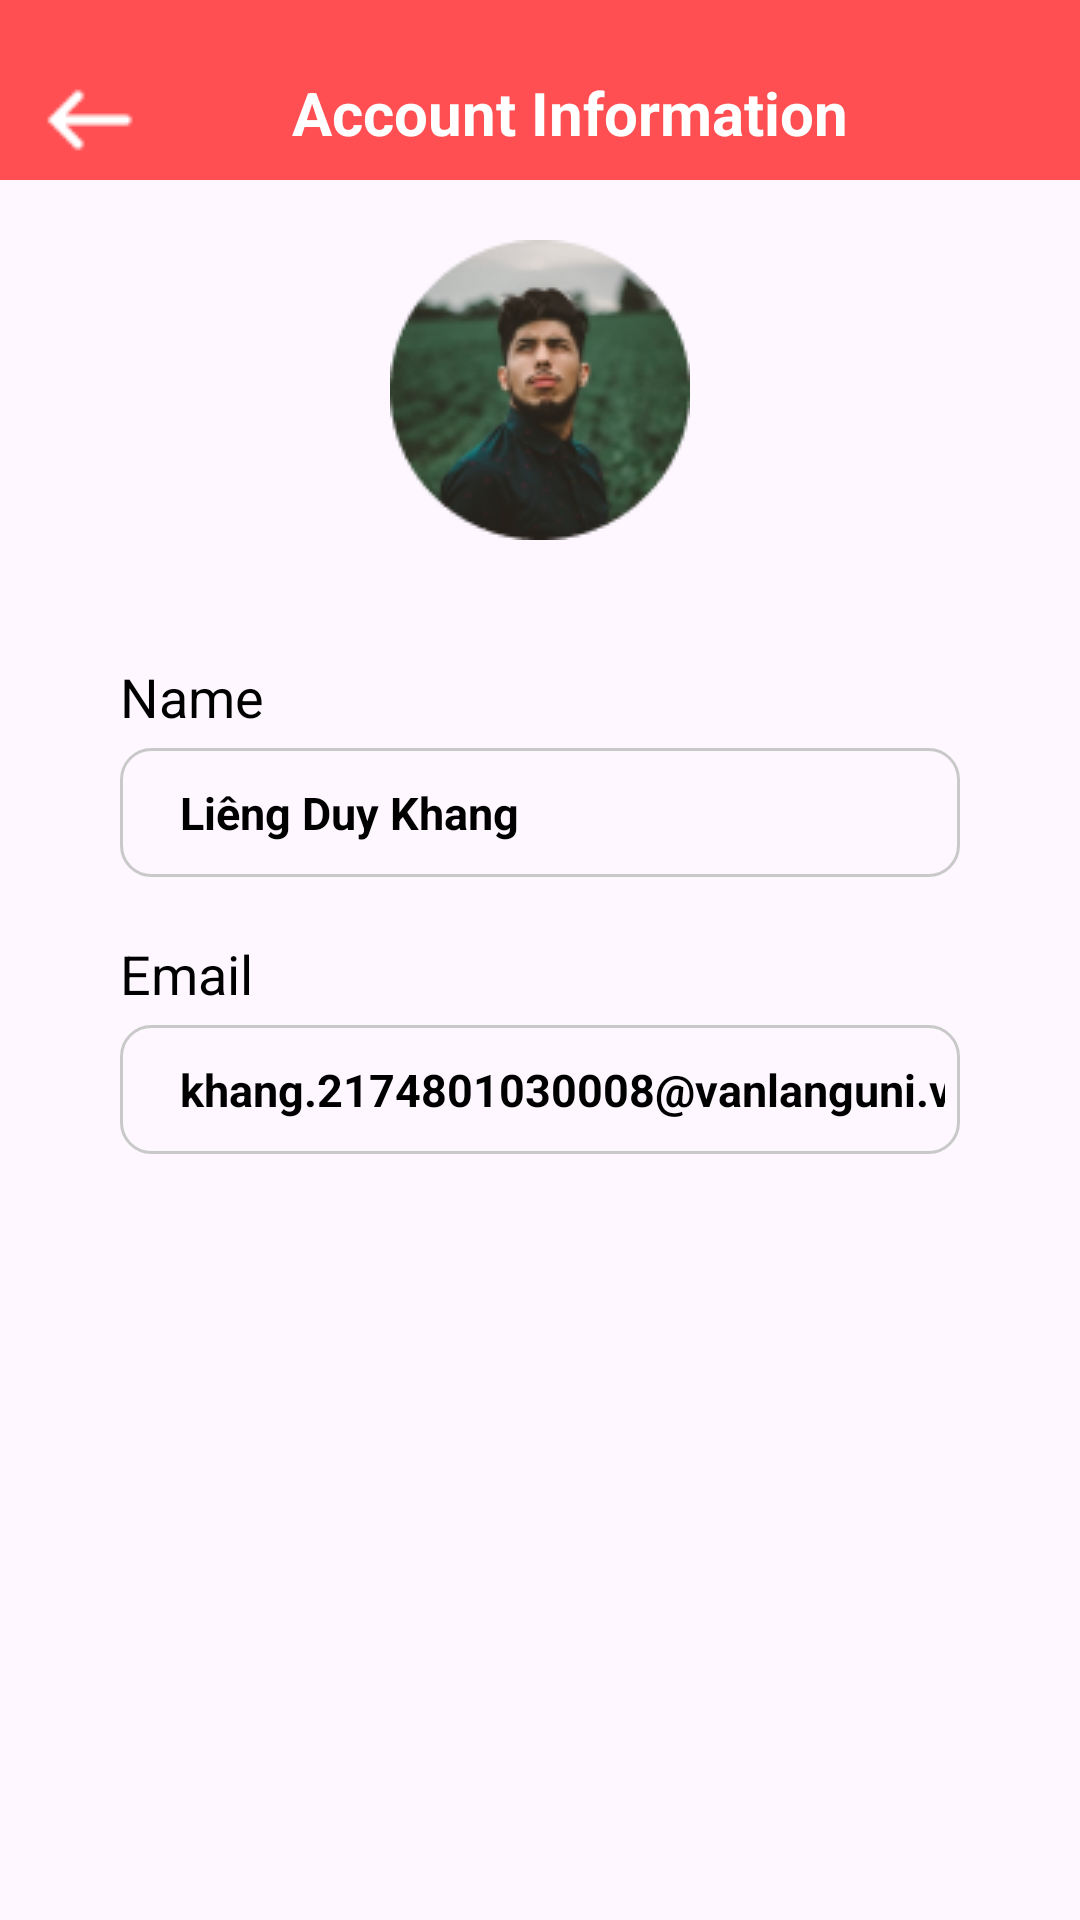

This screen was rendered from an Android layout file. Write that file and the resources it references.
<!-- AndroidManifest.xml: application theme Theme.LangHexx -->
<!-- res/layout/activity_profile_detail.xml -->
<?xml version="1.0" encoding="utf-8"?>
<LinearLayout xmlns:android="http://schemas.android.com/apk/res/android"
    xmlns:app="http://schemas.android.com/apk/res-auto"
    xmlns:tools="http://schemas.android.com/tools"
    android:layout_width="match_parent"
    android:layout_height="match_parent"
    android:orientation="vertical"
    android:layout_gravity="center"
    tools:context=".View.ProfileDetail">

  <LinearLayout
      android:layout_width="match_parent"
      android:layout_height="60dp"
      android:background="#FF4F52"
      android:gravity="bottom"
      android:weightSum="4">

    <androidx.appcompat.widget.AppCompatButton
        android:id="@+id/btnBack"
        android:layout_width="40dp"
        android:layout_height="40dp"
        android:layout_marginLeft="10dp"
        android:background="@drawable/backward">

    </androidx.appcompat.widget.AppCompatButton>

    <TextView
        android:id="@+id/textView3"
        android:layout_width="match_parent"
        android:layout_height="36dp"
        android:layout_weight="4"
        android:gravity="center"
        android:paddingRight="30dp"
        android:text="Account Information"
        android:textColor="@color/white"
        android:textSize="20dp"
        android:textStyle="bold" />
  </LinearLayout>

  <RelativeLayout
      android:layout_width="wrap_content"
      android:layout_height="wrap_content"
      android:layout_marginTop="20dp"
      android:layout_gravity="center">

    
    <ImageView
        android:id="@+id/imgAvatar"
        android:layout_width="wrap_content"
        android:layout_height="wrap_content"
        app:srcCompat="@drawable/avatar" />


  </RelativeLayout>

  <LinearLayout
      android:layout_width="match_parent"
      android:layout_height="wrap_content"
      android:layout_gravity="center"
      android:layout_margin="40dp"
      android:layout_marginTop="20dp"
      android:orientation="vertical">


    <LinearLayout
        android:layout_width="match_parent"
        android:layout_height="wrap_content"
        android:layout_gravity="center"
        android:orientation="vertical">

      <TextView
          android:id="@+id/txtDisplay"
          android:layout_width="match_parent"
          android:layout_height="wrap_content"
          android:text="Name"
          android:textColor="@color/black"
          android:textSize="18dp" />

      <EditText
          android:id="@+id/edtProfileName"
          android:layout_width="match_parent"
          android:layout_height="43dp"
          android:layout_marginTop="5dp"
          android:background="@drawable/profile_edittext_border"
          android:ems="10"
          android:inputType="text"
          android:paddingLeft="20dp"
          android:text="Liêng Duy Khang"
          android:textColor="@color/black"
          android:textSize="15dp"
          android:textStyle="bold" />
    </LinearLayout>

    <LinearLayout
        android:layout_width="match_parent"
        android:layout_height="wrap_content"
        android:layout_gravity="center"
        android:layout_marginTop="20dp"
        android:orientation="vertical">

      <TextView
          android:id="@+id/txtEmail"
          android:layout_width="match_parent"
          android:layout_height="wrap_content"
          android:text="Email"
          android:textColor="@color/black"
          android:textSize="18dp" />

      <EditText
          android:id="@+id/edtEmail"
          android:layout_width="match_parent"
          android:layout_height="43dp"
          android:layout_marginTop="5dp"
          android:background="@drawable/profile_edittext_border"
          android:ems="10"
          android:inputType="text"
          android:paddingLeft="20dp"
          android:text="khang.2174801030008@vanlanguni.vn"
          android:textColor="@color/black"
          android:textSize="15dp"
          android:textStyle="bold" />
      


    </LinearLayout>

  </LinearLayout>




</LinearLayout>
<!-- resources referenced by this layout -->
<resources>
  <color name="black">#FF000000</color>
  <color name="white">#FFFFFFFF</color>
  <!-- drawable avatar: png bitmap (drawable, 16307 bytes) -->
  <!-- drawable backward: png bitmap (drawable, 456 bytes) -->
  <!-- drawable profile_edittext_border (drawable) -->
  <?xml version="1.0" encoding="utf-8"?>
  <shape xmlns:android="http://schemas.android.com/apk/res/android">
      <solid android:color="@android:color/transparent" />
      <stroke
          android:width="1dp"
          android:color="#C9C9C9" />
      <corners android:radius="10dp" /> 
      <padding
          android:left="5dp"
          android:right="5dp"
          android:top="5dp"
          android:bottom="5dp" />
  </shape>
  <style name="Theme.LangHexx" parent="Base.Theme.LangHexx" />
  <style name="Base.Theme.LangHexx" parent="Theme.Material3.Light.NoActionBar">
          <item name="android:statusBarColor">@android:color/black</item>
      </style>
</resources>
